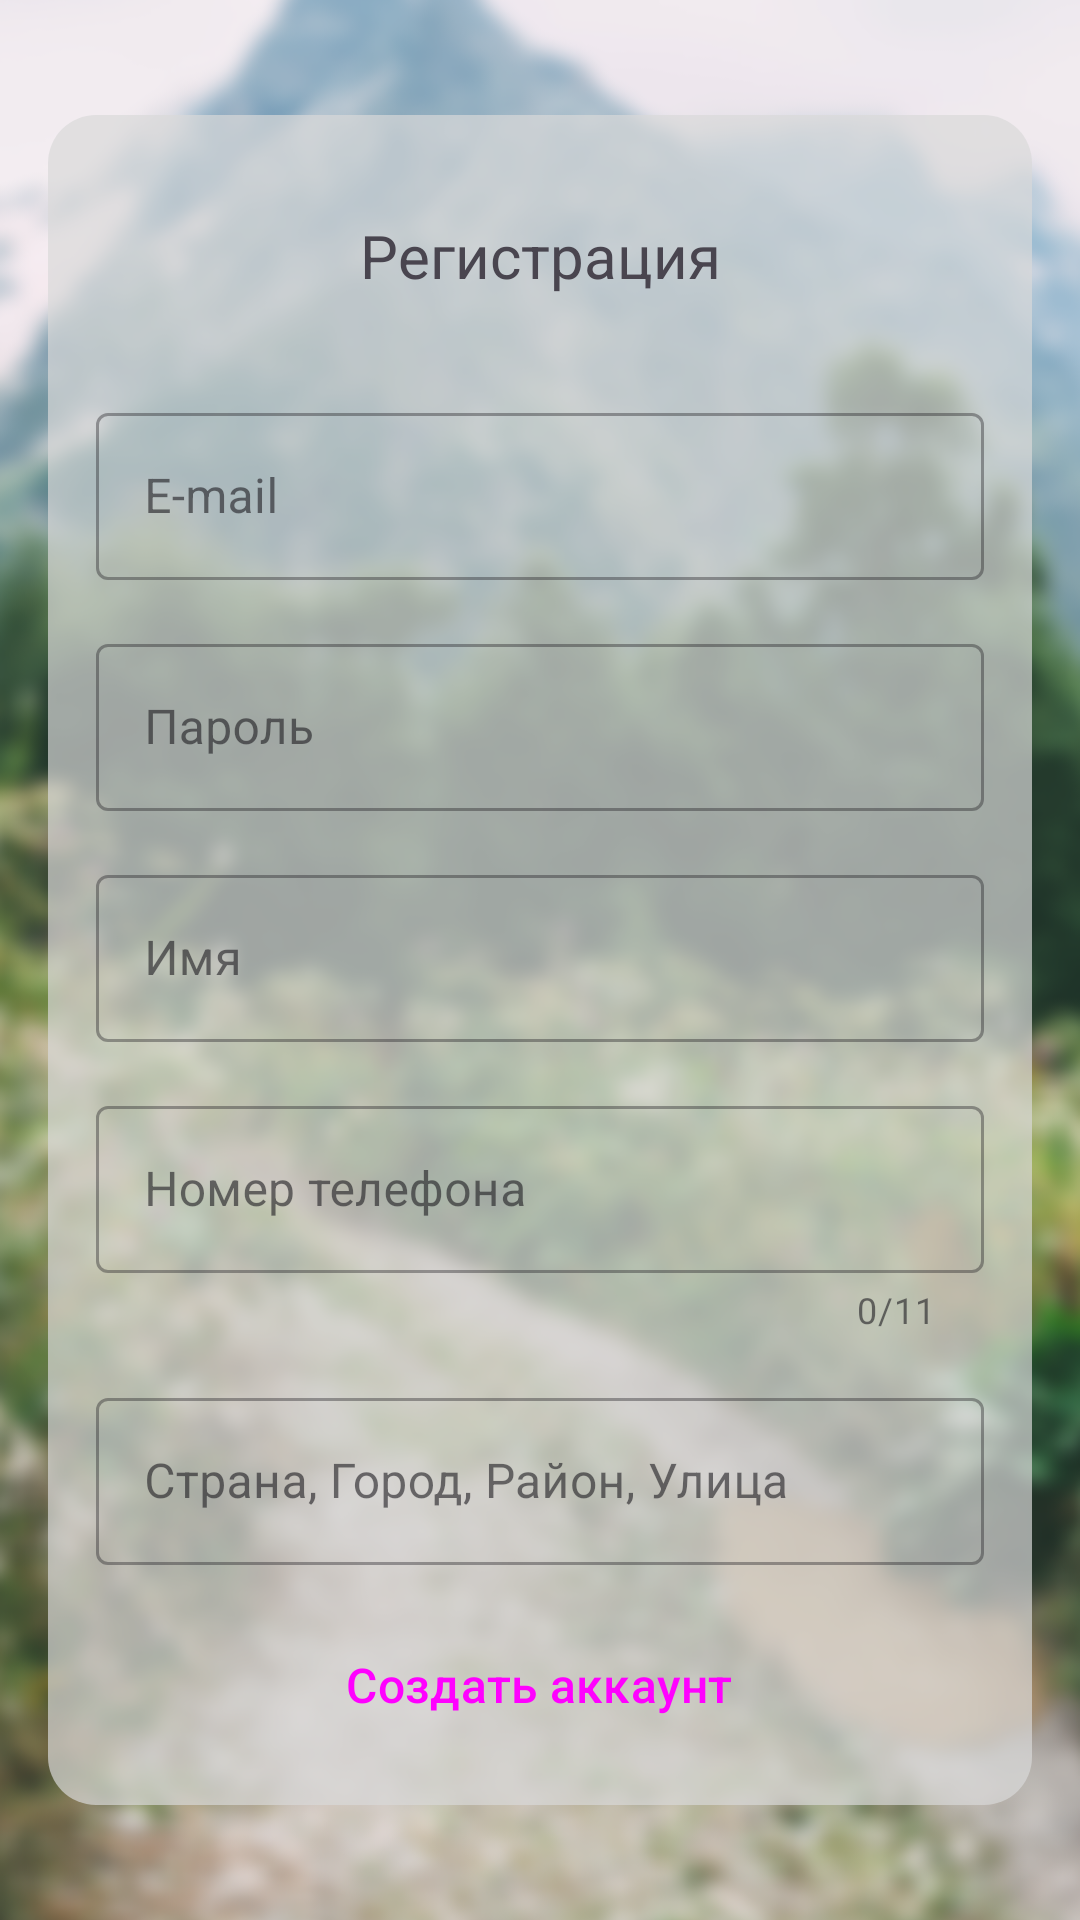

Android layout source for this screen:
<!-- AndroidManifest.xml: application theme Theme.DeliveryApp -->
<!-- res/layout/fragment_register.xml -->
<?xml version="1.0" encoding="utf-8"?>
<RelativeLayout xmlns:android="http://schemas.android.com/apk/res/android"
    xmlns:app="http://schemas.android.com/apk/res-auto"
    xmlns:tools="http://schemas.android.com/tools"
    android:layout_width="match_parent"
    android:layout_height="match_parent"
    tools:context=".ui.RegisterFragment">

    <ImageView
        android:layout_width="match_parent"
        android:layout_height="match_parent"
        android:scaleType="centerCrop"
        android:src="@drawable/login_background" />


    <ScrollView
        android:layout_width="match_parent"
        android:layout_height="wrap_content"
        android:layout_centerInParent="true"
        tools:context=".ui.UserEditDialogFragment">

        <LinearLayout
            android:layout_width="match_parent"
            android:layout_height="wrap_content"
            android:layout_margin="@dimen/containers_margin"
            android:background="@drawable/container_round_transparent"
            android:orientation="vertical"
            android:padding="@dimen/containers_margin">

            <TextView
                android:layout_width="match_parent"
                android:layout_height="@dimen/button_height"
                android:gravity="center"
                android:text="Регистрация"
                android:textSize="20sp" />

            <com.google.android.material.textfield.TextInputLayout
                android:id="@+id/fragment_register_input_mail"
                style="@style/Widget.MaterialComponents.TextInputLayout.OutlinedBox"
                android:layout_width="match_parent"
                android:layout_height="wrap_content"
                android:layout_marginTop="@dimen/containers_margin"
                android:hint="E-mail">

                <com.google.android.material.textfield.TextInputEditText
                    android:layout_width="match_parent"
                    android:layout_height="wrap_content" />
            </com.google.android.material.textfield.TextInputLayout>


            <com.google.android.material.textfield.TextInputLayout
                android:id="@+id/fragment_register_input_password"
                style="@style/Widget.MaterialComponents.TextInputLayout.OutlinedBox"
                android:layout_width="match_parent"
                android:layout_height="wrap_content"
                android:layout_marginTop="@dimen/containers_margin"
                android:hint="Пароль">

                <com.google.android.material.textfield.TextInputEditText
                    android:layout_width="match_parent"
                    android:layout_height="wrap_content" />
            </com.google.android.material.textfield.TextInputLayout>

            <com.google.android.material.textfield.TextInputLayout
                android:id="@+id/fragment_register_input_name"
                style="@style/Widget.MaterialComponents.TextInputLayout.OutlinedBox"
                android:layout_width="match_parent"
                android:layout_height="wrap_content"
                android:layout_marginTop="@dimen/containers_margin"
                android:hint="Имя">

                <com.google.android.material.textfield.TextInputEditText
                    android:layout_width="match_parent"
                    android:layout_height="wrap_content" />
            </com.google.android.material.textfield.TextInputLayout>

            <com.google.android.material.textfield.TextInputLayout
                android:id="@+id/fragment_register_input_phone"
                style="@style/Widget.MaterialComponents.TextInputLayout.OutlinedBox"
                android:layout_width="match_parent"
                android:layout_height="wrap_content"
                android:layout_marginTop="@dimen/containers_margin"
                android:hint="Номер телефона"
                app:counterEnabled="true"
                app:counterMaxLength="11"
                app:prefixText="+">

                <com.google.android.material.textfield.TextInputEditText
                    android:layout_width="match_parent"
                    android:layout_height="wrap_content"
                    android:inputType="number" />
            </com.google.android.material.textfield.TextInputLayout>


            <com.google.android.material.textfield.TextInputLayout
                android:id="@+id/fragment_register_input_address"
                style="@style/Widget.MaterialComponents.TextInputLayout.OutlinedBox"
                android:layout_width="match_parent"
                android:layout_height="wrap_content"
                android:layout_marginTop="@dimen/containers_margin"
                android:hint="Страна, Город, Район, Улица">

                <com.google.android.material.textfield.TextInputEditText
                    android:layout_width="match_parent"
                    android:layout_height="wrap_content" />
            </com.google.android.material.textfield.TextInputLayout>


            <Button
                android:id="@+id/fragment_register_create_button"
                style="@style/Widget.Material3.Button"
                android:layout_width="wrap_content"
                android:layout_height="wrap_content"
                android:layout_gravity="center"
                android:layout_marginTop="@dimen/containers_margin"
                android:text="Создать аккаунт"
                android:textSize="@dimen/simple_text_size" />


        </LinearLayout>
    </ScrollView>

</RelativeLayout>
<!-- resources referenced by this layout -->
<resources>
  <dimen name="button_height">62dp</dimen>
  <dimen name="containers_margin">16dp</dimen>
  <dimen name="simple_text_size">16sp</dimen>
  <!-- drawable container_round_transparent (drawable) -->
  <?xml version="1.0" encoding="utf-8"?>
  <selector xmlns:android="http://schemas.android.com/apk/res/android">
      <item>
          <shape android:shape="rectangle">
              <corners android:topLeftRadius="@dimen/containers_radius_rounding"
                  android:topRightRadius="@dimen/containers_radius_rounding"
                  android:bottomLeftRadius="@dimen/containers_radius_rounding"
                  android:bottomRightRadius="@dimen/containers_radius_rounding" />
              <solid android:color="@color/containers_color_transparent" />
          </shape>
      </item>
  </selector>
  <!-- drawable login_background: png bitmap (drawable, 495790 bytes) -->
  <style name="Theme.DeliveryApp" parent="Theme.Material3.DayNight">
          
          <item name="colorPrimary">@color/purple_500</item>
          <item name="colorPrimaryVariant">@color/purple_700</item>
          <item name="colorOnPrimary">@color/white</item>
          
          <item name="colorSecondary">@color/teal_200</item>
          <item name="colorSecondaryVariant">@color/teal_700</item>
          <item name="colorOnSecondary">@color/colorOnSecondary</item>
          
          <item name="android:statusBarColor">?attr/colorPrimaryVariant</item>
          
  
  
          <item name="android:windowBackground">@color/white</item>
  
  
          <item name="android:buttonStyle">@style/button</item>
  
      </style>
  <dimen name="containers_radius_rounding">16dp</dimen>
  <color name="containers_color_transparent">#B0D9D9D9</color>
  <color name="purple_500">#FF6200EE</color>
  <color name="purple_700">#FF3700B3</color>
  <color name="white">#FFFFFFFF</color>
  <color name="teal_200">#FF03DAC5</color>
  <color name="teal_700">#FF018786</color>
  <color name="colorOnSecondary">#FF000000</color>
  <style name="button" parent="@style/Widget.Material3.Button">
          <item name="android:textSize">@dimen/simple_text_size</item>
      </style>
</resources>
